Labelled photos from "datasets", an image-classification folder in ncwillis/Computer-Vision---Hand-Gesture-Recognition. The possible labels are: fist, ok train, peace, rad, thumbs up, wave.

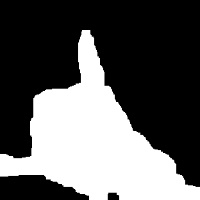
Label: rad

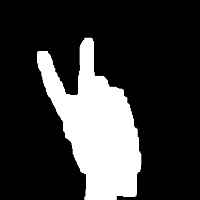
Label: peace

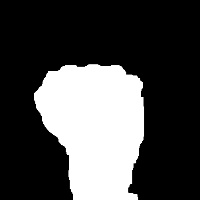
Label: fist

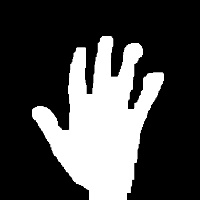
Label: wave

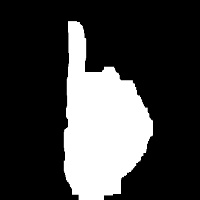
Label: thumbs up

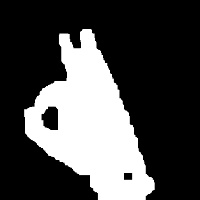
Label: ok train
